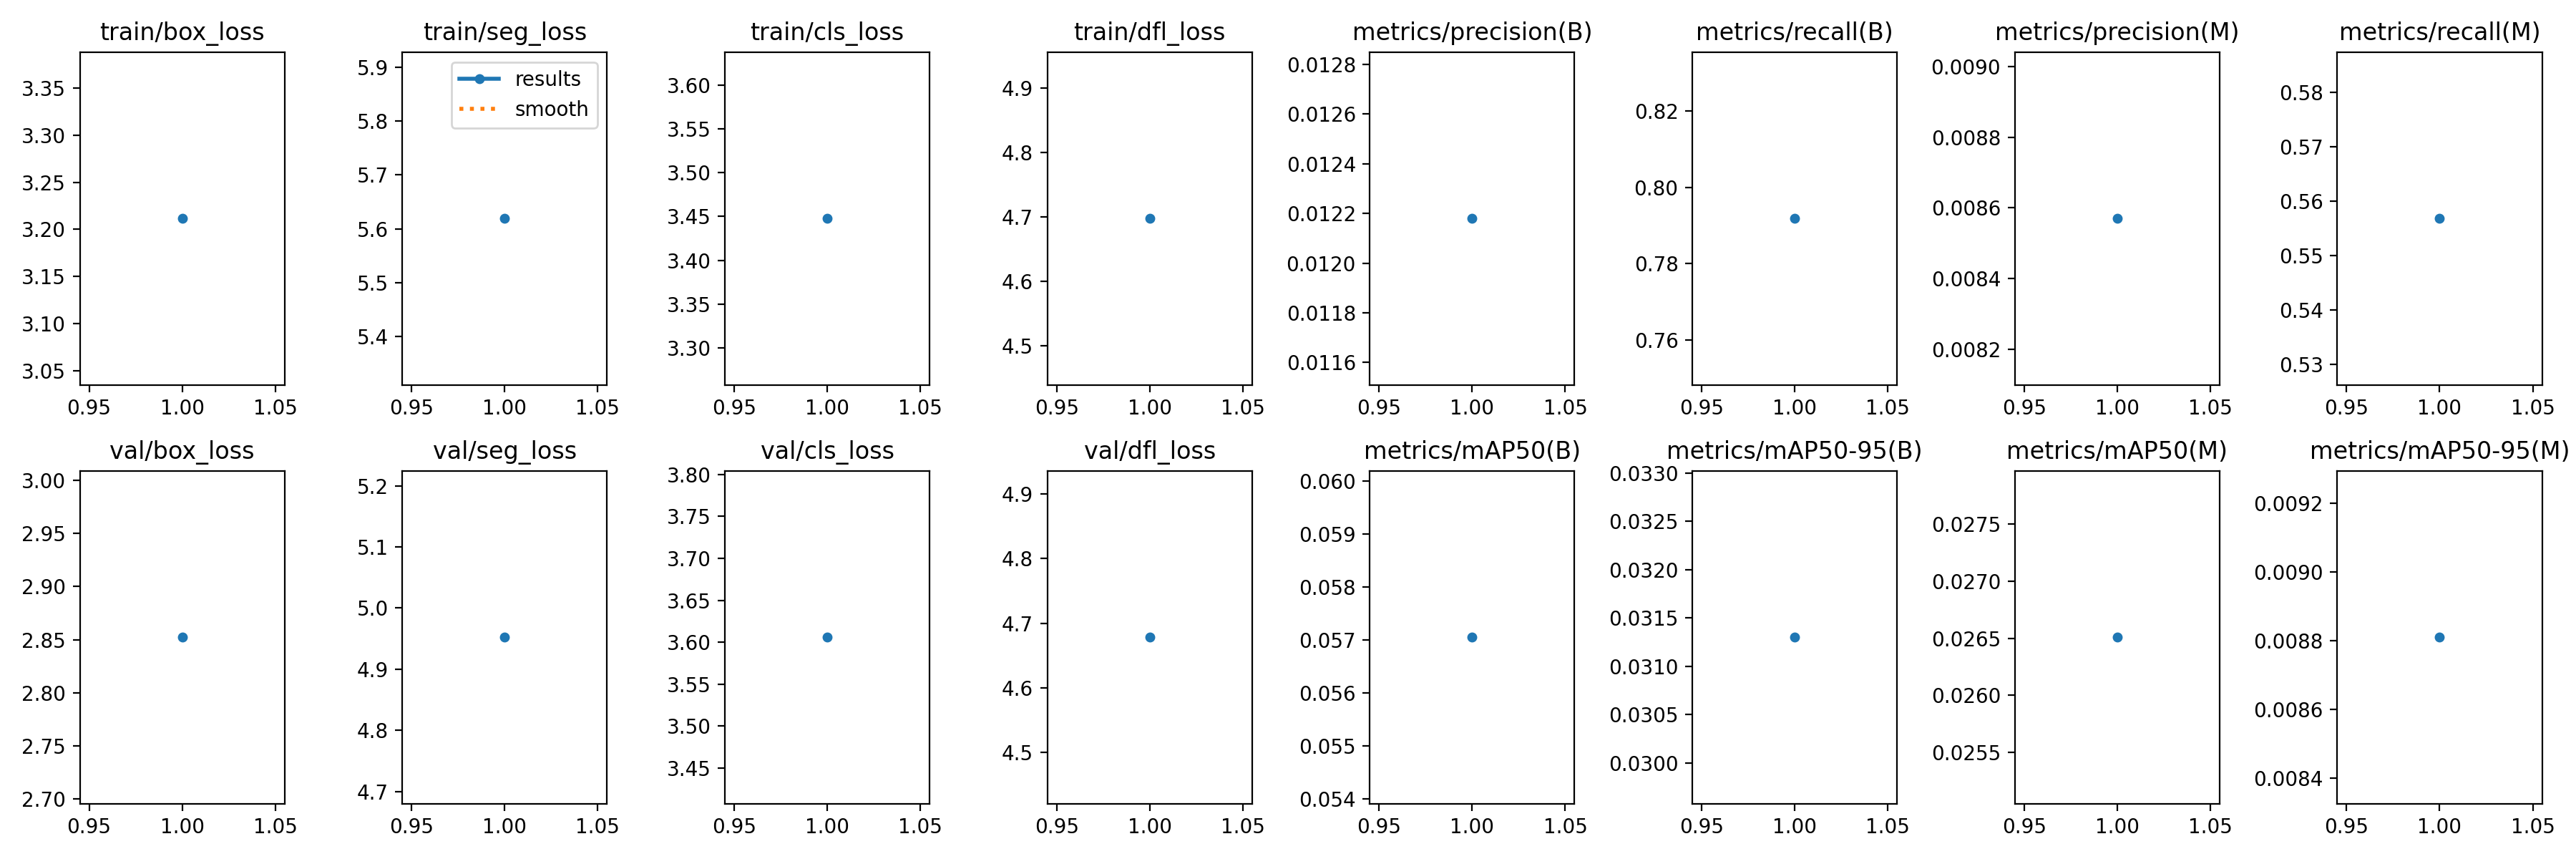

Values plotted in this chart, from the file beside it:
current_epoch, train/box_loss, train/seg_loss, train/cls_loss, train/dfl_loss, metrics/precision(B), metrics/recall(B), metrics/mAP50(B), metrics/mAP50-95(B), metrics/precision(M), metrics/recall(M), metrics/mAP50(M), metrics/mAP50-95(M), val/box_loss, val/seg_loss, val/cls_loss, val/dfl_loss, lr/pg0, lr/pg1, lr/pg2
1, 3.212, 5.619, 3.448, 4.698, 0.01218, 0.7919, 0.05705, 0.0313, 0.00857, 0.5568, 0.02651, 0.00881, 2.852, 4.952, 3.606, 4.679, 0.0006471, 0.0006471, 0.0006471
